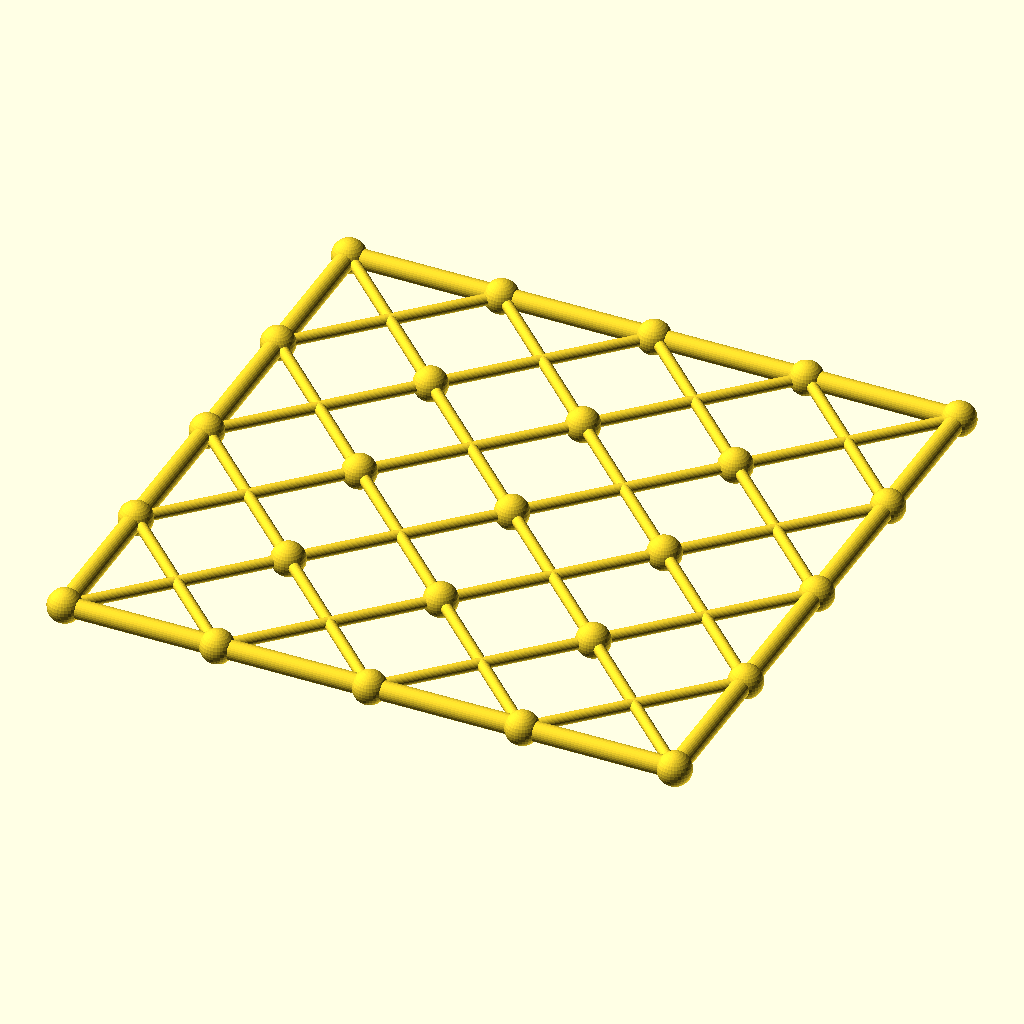
Cell 1: the model at its default parameters.
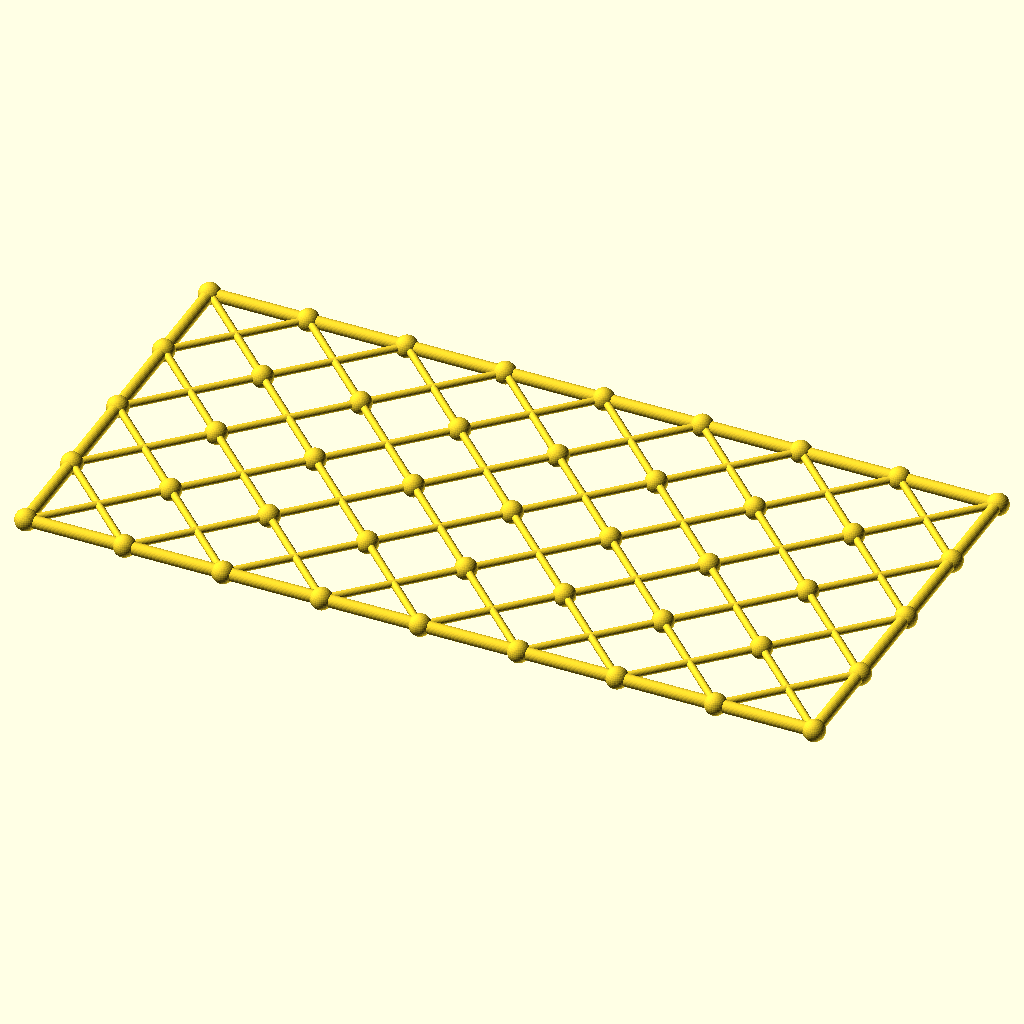
Cell 2: columns = 8 (everything else at default).
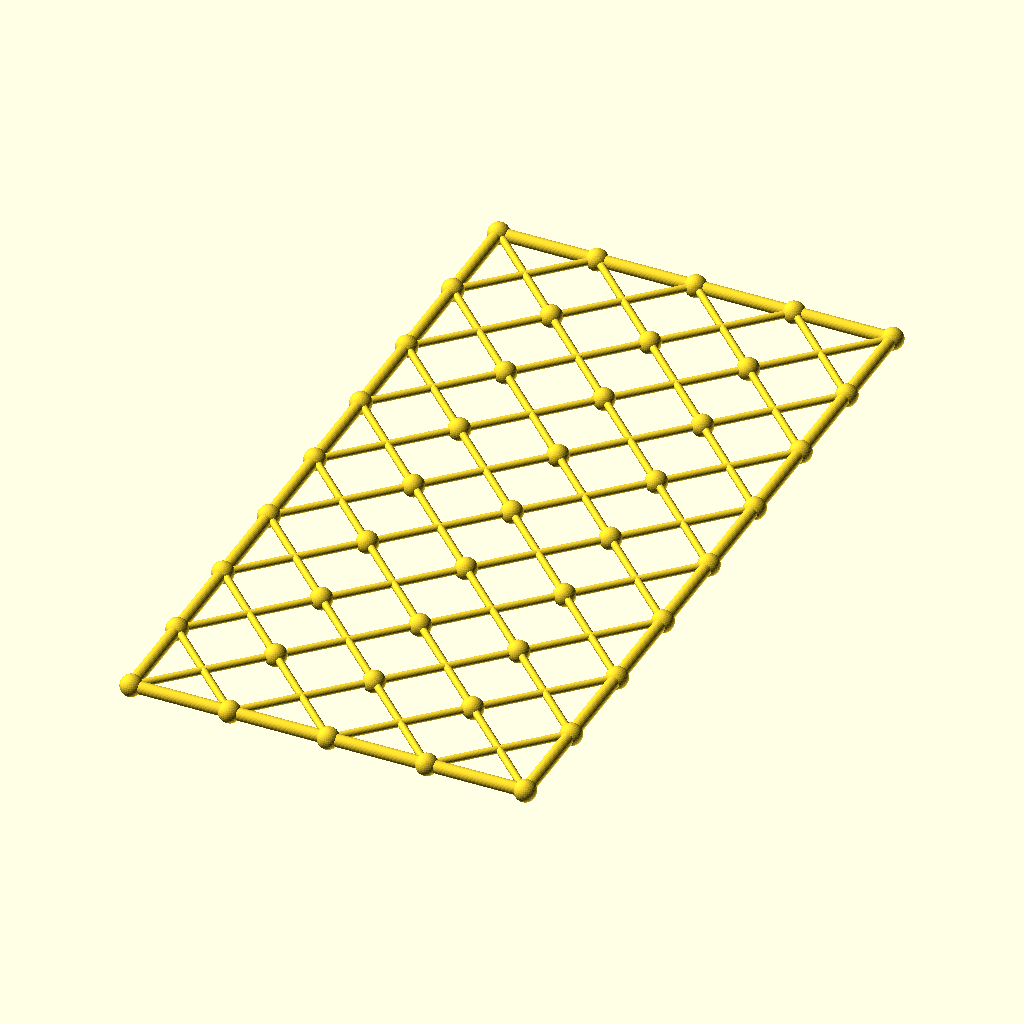
Cell 3: the same model with rows = 8.
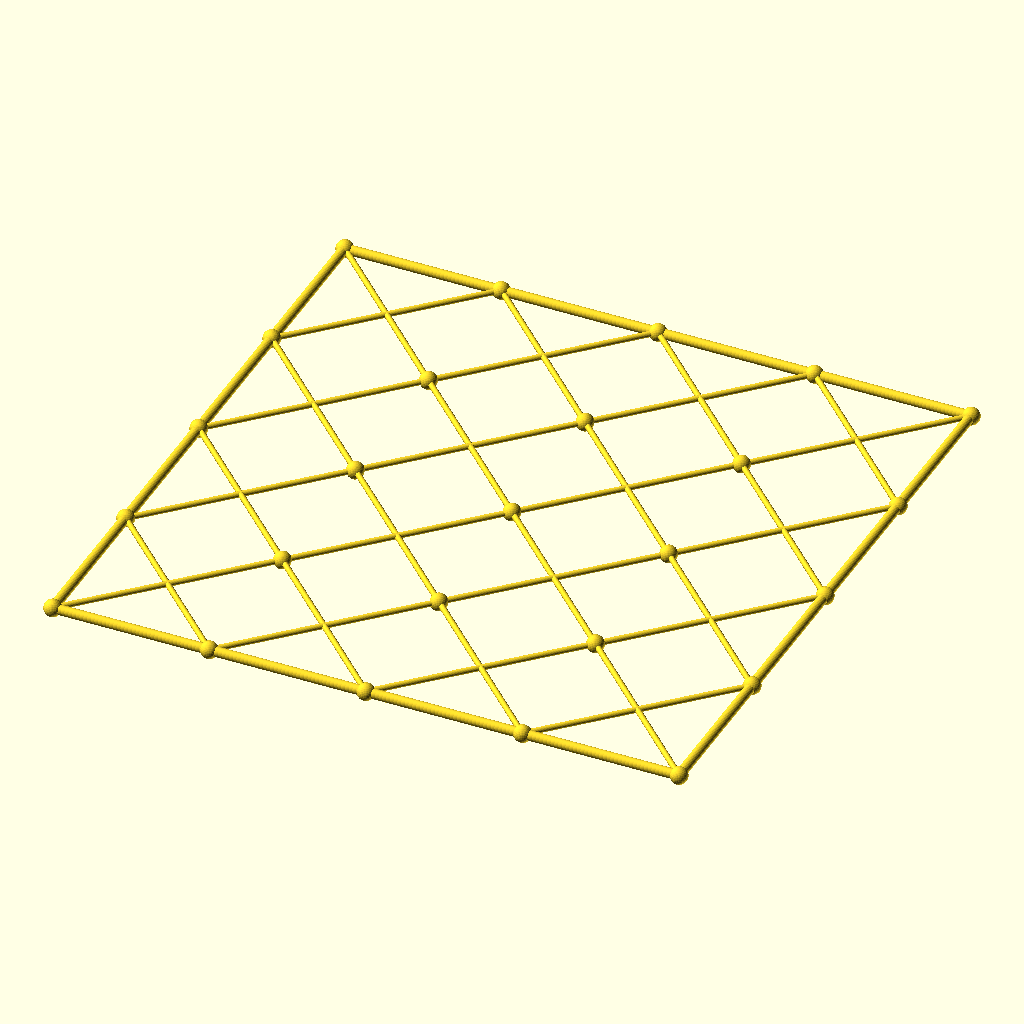
Cell 4: the same model with cell = 108.
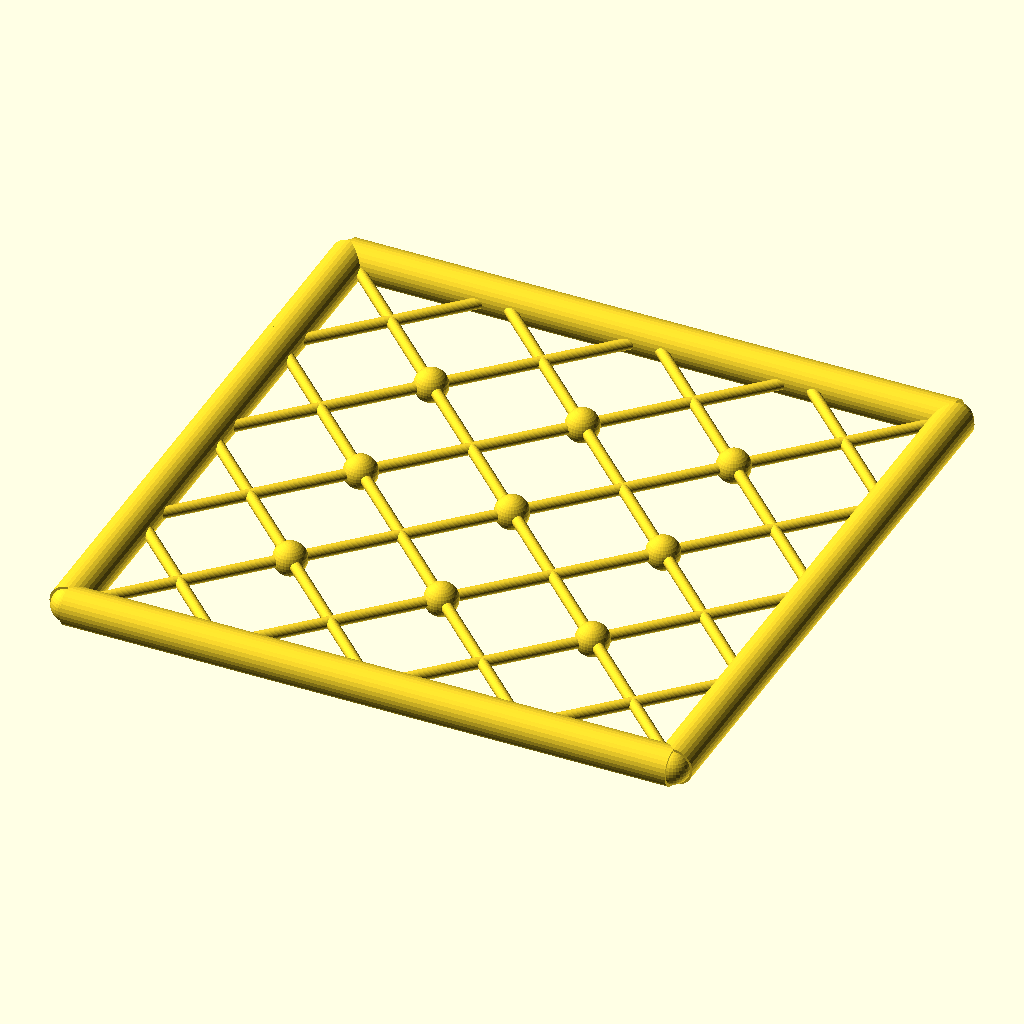
Cell 5: chord_r = 6.8 (everything else at default).
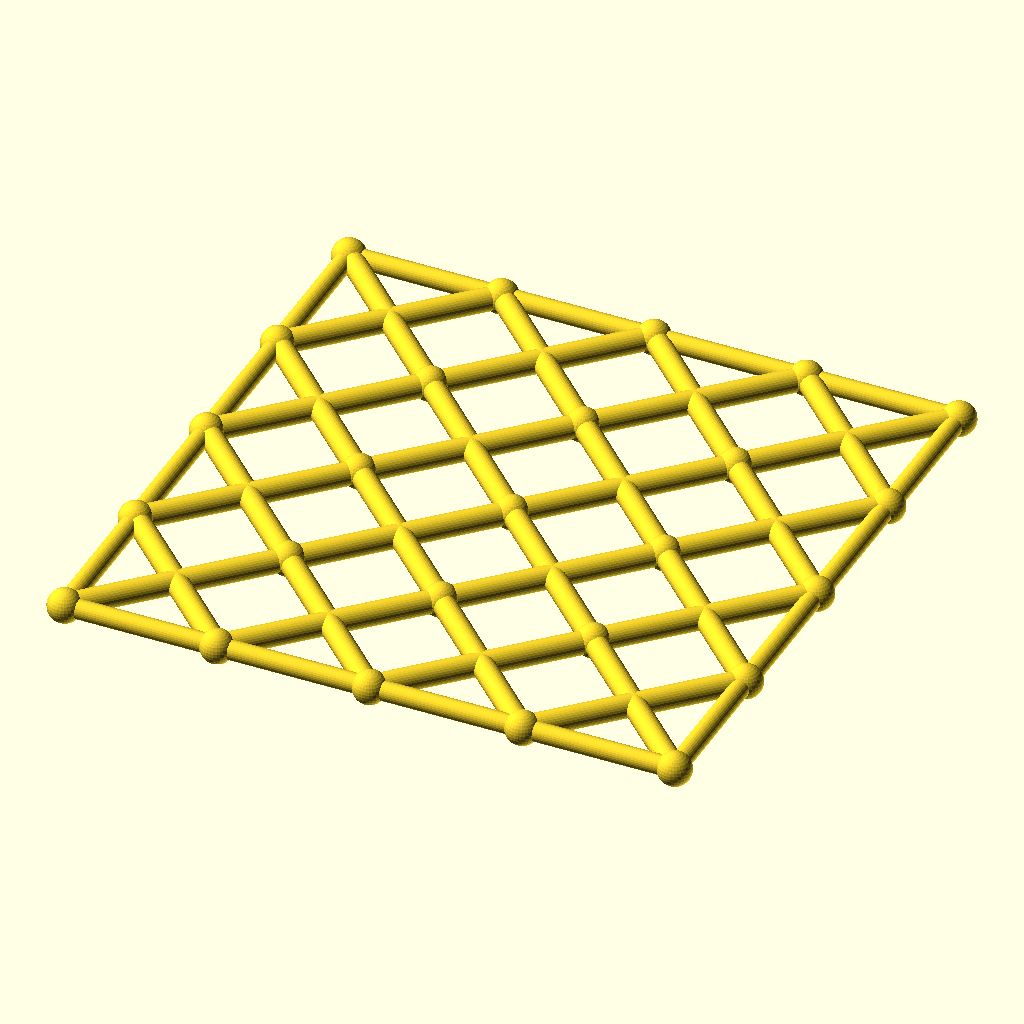
Cell 6 — diag_r set to 4, the other parameters unchanged.
All cells are drawn from the same view direction (rotation 55°, 0°, 25°, orthographic, colour scheme Cornfield), but the view is re-fitted for each cell, so position and scale can differ between cells as well as the parameter.
OpenSCAD source file optional_data/data/gen3/scissorgrids/part_0078.scad:
$fn = 32;

// ----------------------------------------------------------------------
// Scissor lattice: 4 x 4 cells of 54 mm, 216 x 216 mm
// ----------------------------------------------------------------------

// --- parameters (mm) ---
columns = 4;              // cells along X
rows = 4;                 // cells along Y
cell = 54;                // cell size
chord_r = 3.4;            // boundary chord radius
diag_r = 2;               // diagonal radius
joint_r = 5.92;           // joint ball radius

module member(a, b, r) {
  /* rod: cylinder from joint a to joint b */
  d = b - a;
  length = norm(d);
  translate(a) rotate([0, acos(d[2] / length), atan2(d[1], d[0])])
    cylinder(h = length, r = r);
}

module joint(p, r) {
  /* ball at the joint centre */
  translate(p) sphere(r = r);
}

/* X braces, one pair per cell */
for (i = [0 : columns - 1]) {
  for (j = [0 : rows - 1]) {
    member([i * cell, j * cell, 0], [(i + 1) * cell, (j + 1) * cell, 0], diag_r);
    member([(i + 1) * cell, j * cell, 0], [i * cell, (j + 1) * cell, 0], diag_r);
  }
}
/* boundary chords */
for (i = [0 : columns - 1]) {
  member([i * cell, 0, 0], [(i + 1) * cell, 0, 0], chord_r);
  member([i * cell, rows * cell, 0], [(i + 1) * cell, rows * cell, 0], chord_r);
}
for (j = [0 : rows - 1]) {
  member([0, j * cell, 0], [0, (j + 1) * cell, 0], chord_r);
  member([columns * cell, j * cell, 0], [columns * cell, (j + 1) * cell, 0], chord_r);
}
/* joint balls at every grid corner */
for (i = [0 : columns]) {
  for (j = [0 : rows]) joint([i * cell, j * cell, 0], joint_r);
}
Parameter table extracted from the source (name, type, default, range or options):
columns: number, default 4
rows: number, default 4
cell: number, default 54
chord_r: number, default 3.4
diag_r: number, default 2
joint_r: number, default 5.92
